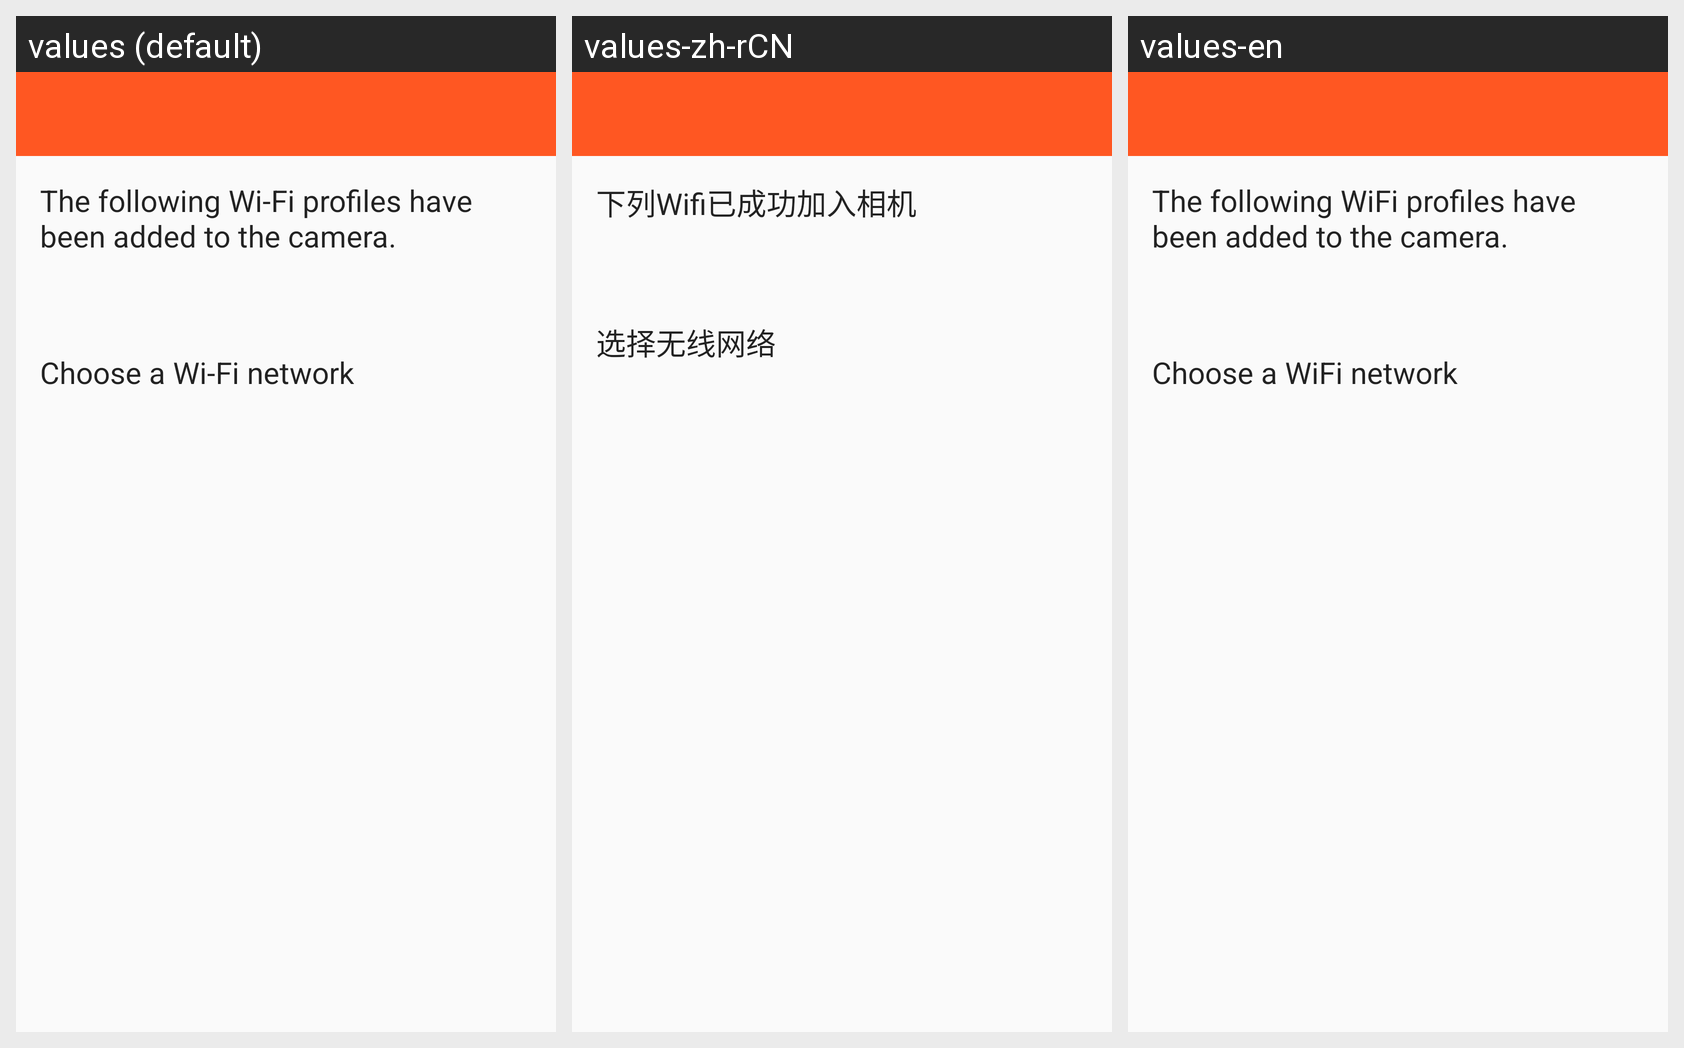

Locale-by-locale string values for the Android screen shown in this grid:
Android screen res/layout/activity_choose_wifi.xml rendered under 3 locales, left to right: values (default), values-zh-rCN, values-en. Device: Nexus 5 (rendered at 1080×1920; each locale shown at half size, 540×960, under a caption strip naming it); theme LightTheme.
Strings drawn on this screen, with the default value and each locale's value (text and hints the layout hard-codes, and strings that could not be matched under every locale, appear in the picture but are not listed):

wifi_added
  values: The following Wi-Fi profiles have been added to the camera.
  values-zh-rCN: 下列Wifi已成功加入相机
  values-en: The following WiFi profiles have been added to the camera.

choose_wifi
  values: Choose a Wi-Fi network
  values-zh-rCN: 选择无线网络
  values-en: Choose a WiFi network
